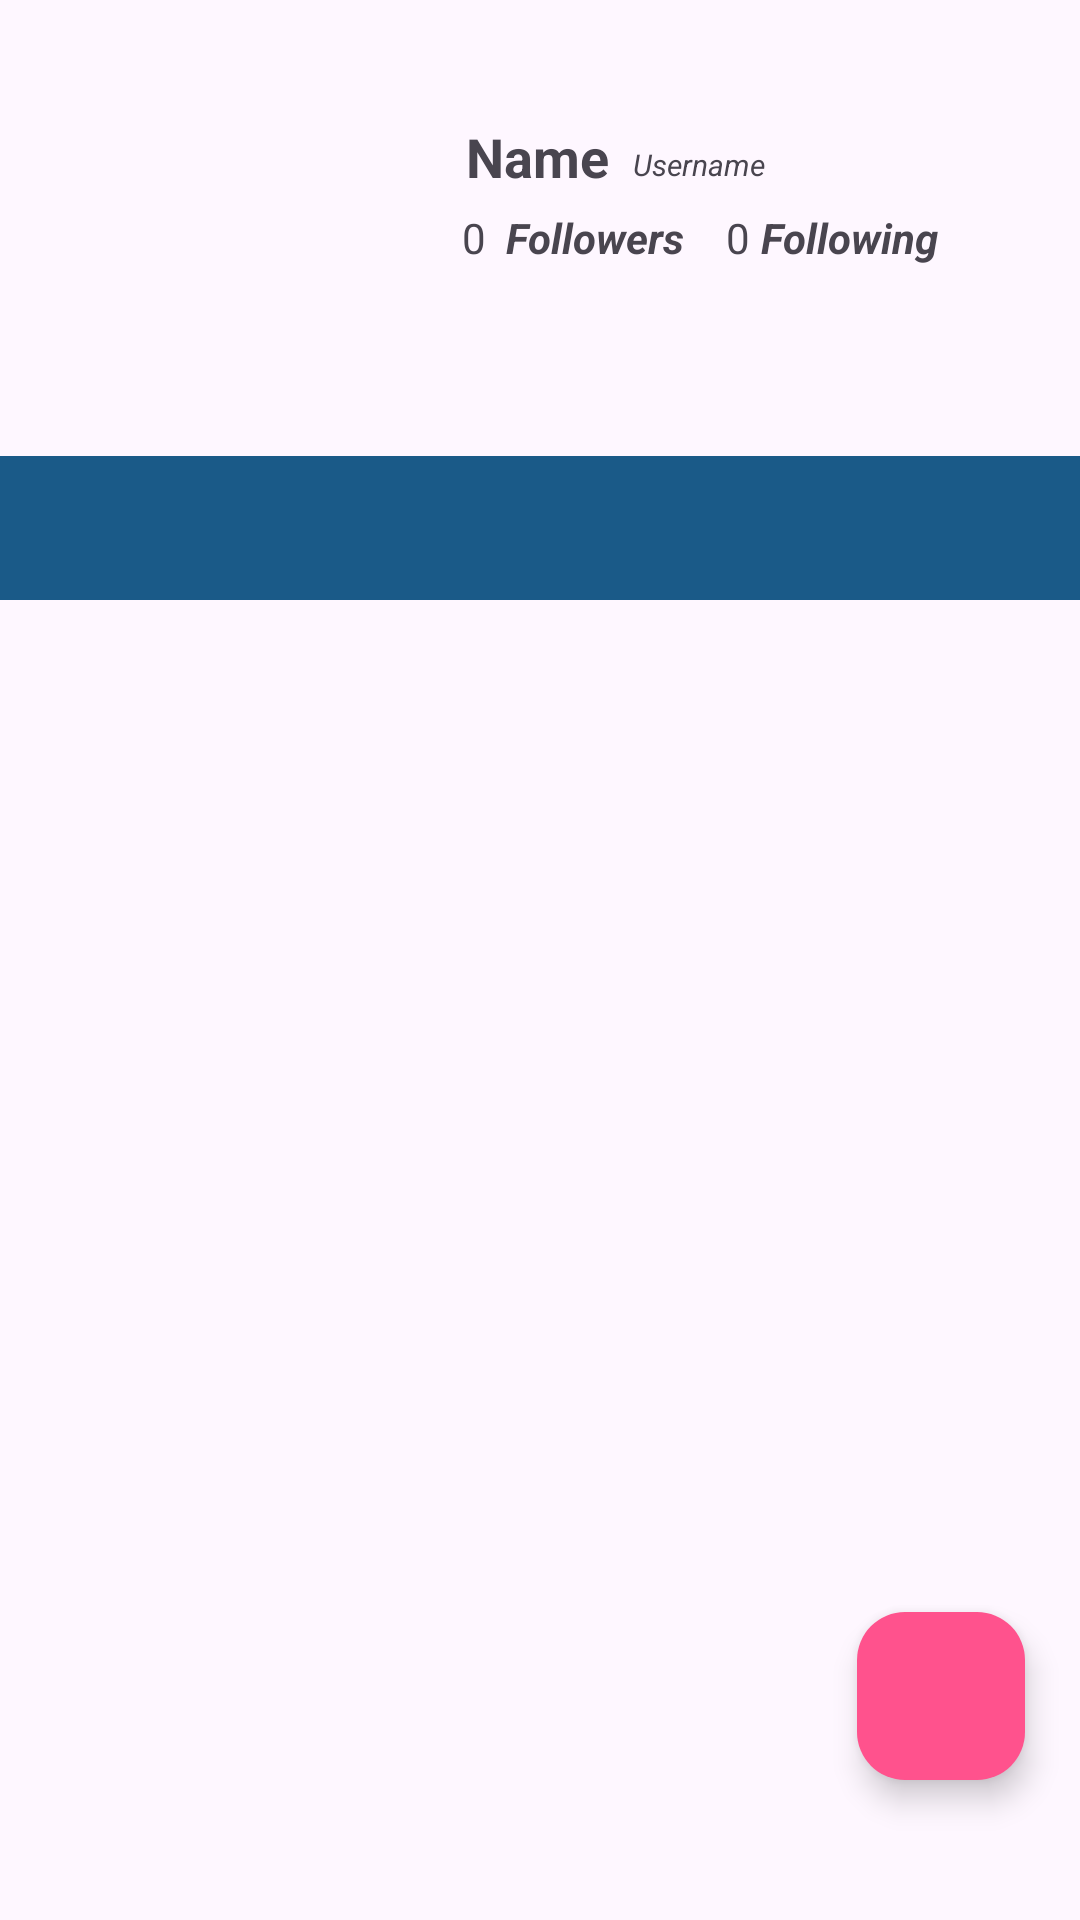

Here is an Android app screen rendered from its layout file. Give the layout XML and the strings, colors and styles it references.
<!-- AndroidManifest.xml: application theme Theme.MyGithubList -->
<!-- res/layout/activity_detail_user.xml -->
<?xml version="1.0" encoding="utf-8"?>
<androidx.constraintlayout.widget.ConstraintLayout xmlns:android="http://schemas.android.com/apk/res/android"
    xmlns:app="http://schemas.android.com/apk/res-auto"
    xmlns:tools="http://schemas.android.com/tools"
    android:layout_width="match_parent"
    android:layout_height="match_parent"
    tools:context=".ui.main.DetailUserActivity">

    <ProgressBar
        android:id="@+id/detailProgressBar"
        android:layout_width="wrap_content"
        android:layout_height="wrap_content"
        android:layout_gravity="center"
        android:layout_marginTop="48dp"
        android:indeterminate="true"
        android:visibility="gone"
        app:layout_constraintEnd_toEndOf="parent"
        app:layout_constraintHorizontal_bias="0.498"
        app:layout_constraintStart_toStartOf="parent"
        app:layout_constraintTop_toTopOf="parent" />

    <ImageView
        android:id="@+id/detailProfile"
        android:layout_width="90dp"
        android:layout_height="90dp"
        android:layout_marginTop="32dp"
        android:src="@drawable/baseline_person_24"
        app:layout_constraintEnd_toEndOf="parent"
        app:layout_constraintHorizontal_bias="0.124"
        app:layout_constraintStart_toStartOf="parent"
        app:layout_constraintTop_toTopOf="parent" />

    <TextView
        android:id="@+id/tvDetailName"
        android:layout_width="wrap_content"
        android:layout_height="wrap_content"
        android:layout_marginStart="32dp"
        android:layout_marginTop="8dp"
        android:text="@string/name"

        android:textSize="18sp"
        android:textStyle="bold"
        app:layout_constraintStart_toEndOf="@id/detailProfile"
        app:layout_constraintTop_toTopOf="@id/detailProfile" />

    <TextView
        android:id="@+id/tvUsername"
        android:layout_width="wrap_content"
        android:layout_height="wrap_content"
        android:layout_marginStart="8dp"
        android:layout_marginTop="16dp"
        android:text="@string/username"

        android:textSize="10sp"
        android:textStyle="italic"
        app:layout_constraintStart_toEndOf="@id/tvDetailName"
        app:layout_constraintTop_toTopOf="@id/detailProfile" />

    <TextView
        android:id="@+id/tvUserDetailFollowers"
        android:layout_width="wrap_content"
        android:layout_height="wrap_content"
        android:layout_marginTop="8dp"
        android:layout_marginBottom="8dp"
        android:text="@string/count"
        android:textSize="14sp"
        android:paddingRight="10dp"
        app:layout_constraintEnd_toStartOf="@+id/guideline"
        app:layout_constraintHorizontal_bias="0.95"
        app:layout_constraintStart_toStartOf="parent"
        app:layout_constraintTop_toBottomOf="@+id/tvUsername" />

    <TextView
        android:id="@+id/labelFollowers"
        android:layout_width="wrap_content"
        android:layout_height="wrap_content"
        android:text="@string/followers"
        android:textSize="14sp"
        android:textStyle="italic|bold"
        app:layout_constraintBottom_toBottomOf="@+id/tvUserDetailFollowers"
        app:layout_constraintEnd_toStartOf="@+id/guideline"
        app:layout_constraintHorizontal_bias="0.07"
        app:layout_constraintStart_toEndOf="@+id/tvUserDetailFollowers"
        app:layout_constraintTop_toTopOf="@+id/tvUserDetailFollowers" />

    <androidx.constraintlayout.widget.Guideline
        android:id="@+id/guideline"
        android:layout_width="wrap_content"
        android:layout_height="wrap_content"
        android:orientation="vertical"
        app:layout_constraintGuide_percent="0.5" />

    <TextView
        android:id="@+id/tvUserDetailFollowing"
        android:layout_width="wrap_content"
        android:layout_height="wrap_content"
        android:layout_marginTop="8dp"
        android:layout_marginBottom="8dp"
        android:text="@string/count"
        android:textSize="14sp"
        app:layout_constraintEnd_toEndOf="parent"
        app:layout_constraintHorizontal_bias="0.36"
        app:layout_constraintStart_toStartOf="@+id/guideline"
        app:layout_constraintTop_toBottomOf="@+id/tvUsername" />

    <TextView
        android:id="@+id/labelFollowing"
        android:layout_width="wrap_content"
        android:layout_height="wrap_content"
        android:text="@string/following"
        android:textSize="14sp"
        android:textStyle="italic|bold"
        app:layout_constraintBottom_toBottomOf="@+id/tvUserDetailFollowing"
        app:layout_constraintEnd_toEndOf="parent"
        app:layout_constraintHorizontal_bias="0.07"
        app:layout_constraintStart_toEndOf="@+id/tvUserDetailFollowing"
        app:layout_constraintTop_toTopOf="@+id/tvUserDetailFollowing" />

    <com.google.android.material.tabs.TabLayout
        android:id="@+id/tabs"
        android:layout_width="match_parent"
        android:layout_height="wrap_content"
        android:layout_marginTop="30dp"
        android:background="@color/blue"
        app:layout_constraintEnd_toEndOf="parent"
        app:tabIndicatorColor="@color/pink"
        app:tabIndicatorHeight="6dp"
        app:tabTextColor="@color/white"
        app:tabRippleColor="@color/neon"
        app:layout_constraintStart_toStartOf="parent"
        app:layout_constraintTop_toBottomOf="@+id/detailProfile"
        app:tabGravity="fill"
        app:tabMode="fixed" />

    <androidx.viewpager2.widget.ViewPager2
        android:id="@+id/view_pager"
        android:layout_width="match_parent"
        android:layout_height="0dp"
        app:layout_constraintBottom_toBottomOf="parent"
        app:layout_constraintEnd_toEndOf="parent"
        app:layout_constraintStart_toStartOf="parent"
        app:layout_constraintTop_toBottomOf="@+id/tabs" />
    <com.google.android.material.floatingactionbutton.FloatingActionButton
        android:id="@+id/fab"
        android:layout_width="wrap_content"
        android:layout_height="wrap_content"
        android:clickable="true"
        android:backgroundTint="@color/pink"
        app:layout_constraintBottom_toBottomOf="parent"
        app:layout_constraintEnd_toEndOf="parent"
        app:layout_constraintHorizontal_bias="0.94"
        app:layout_constraintStart_toStartOf="@+id/view_pager"
        app:layout_constraintTop_toBottomOf="@+id/detailProgressBar"
        app:layout_constraintVertical_bias="0.92"
        app:srcCompat="@drawable/favorite_border" />

</androidx.constraintlayout.widget.ConstraintLayout>
<!-- resources referenced by this layout -->
<resources>
  <color name="blue">#1A5A88</color>
  <color name="neon">#701D77B9</color>
  <color name="pink">#FF528D</color>
  <color name="white">#FFFFFFFF</color>
  <string name="count">0</string>
  <string name="followers">Followers</string>
  <string name="following">Following</string>
  <string name="name">Name</string>
  <string name="username">Username</string>
  <style name="Theme.MyGithubList" parent="Base.Theme.MyGithubList" />
  <style name="Base.Theme.MyGithubList" parent="Theme.Material3.DayNight.NoActionBar">
          
          <item name="colorPrimary">@color/neon</item>
          <item name="colorSecondary">@color/grey</item>
      </style>
  <color name="grey">#535353</color>
</resources>
